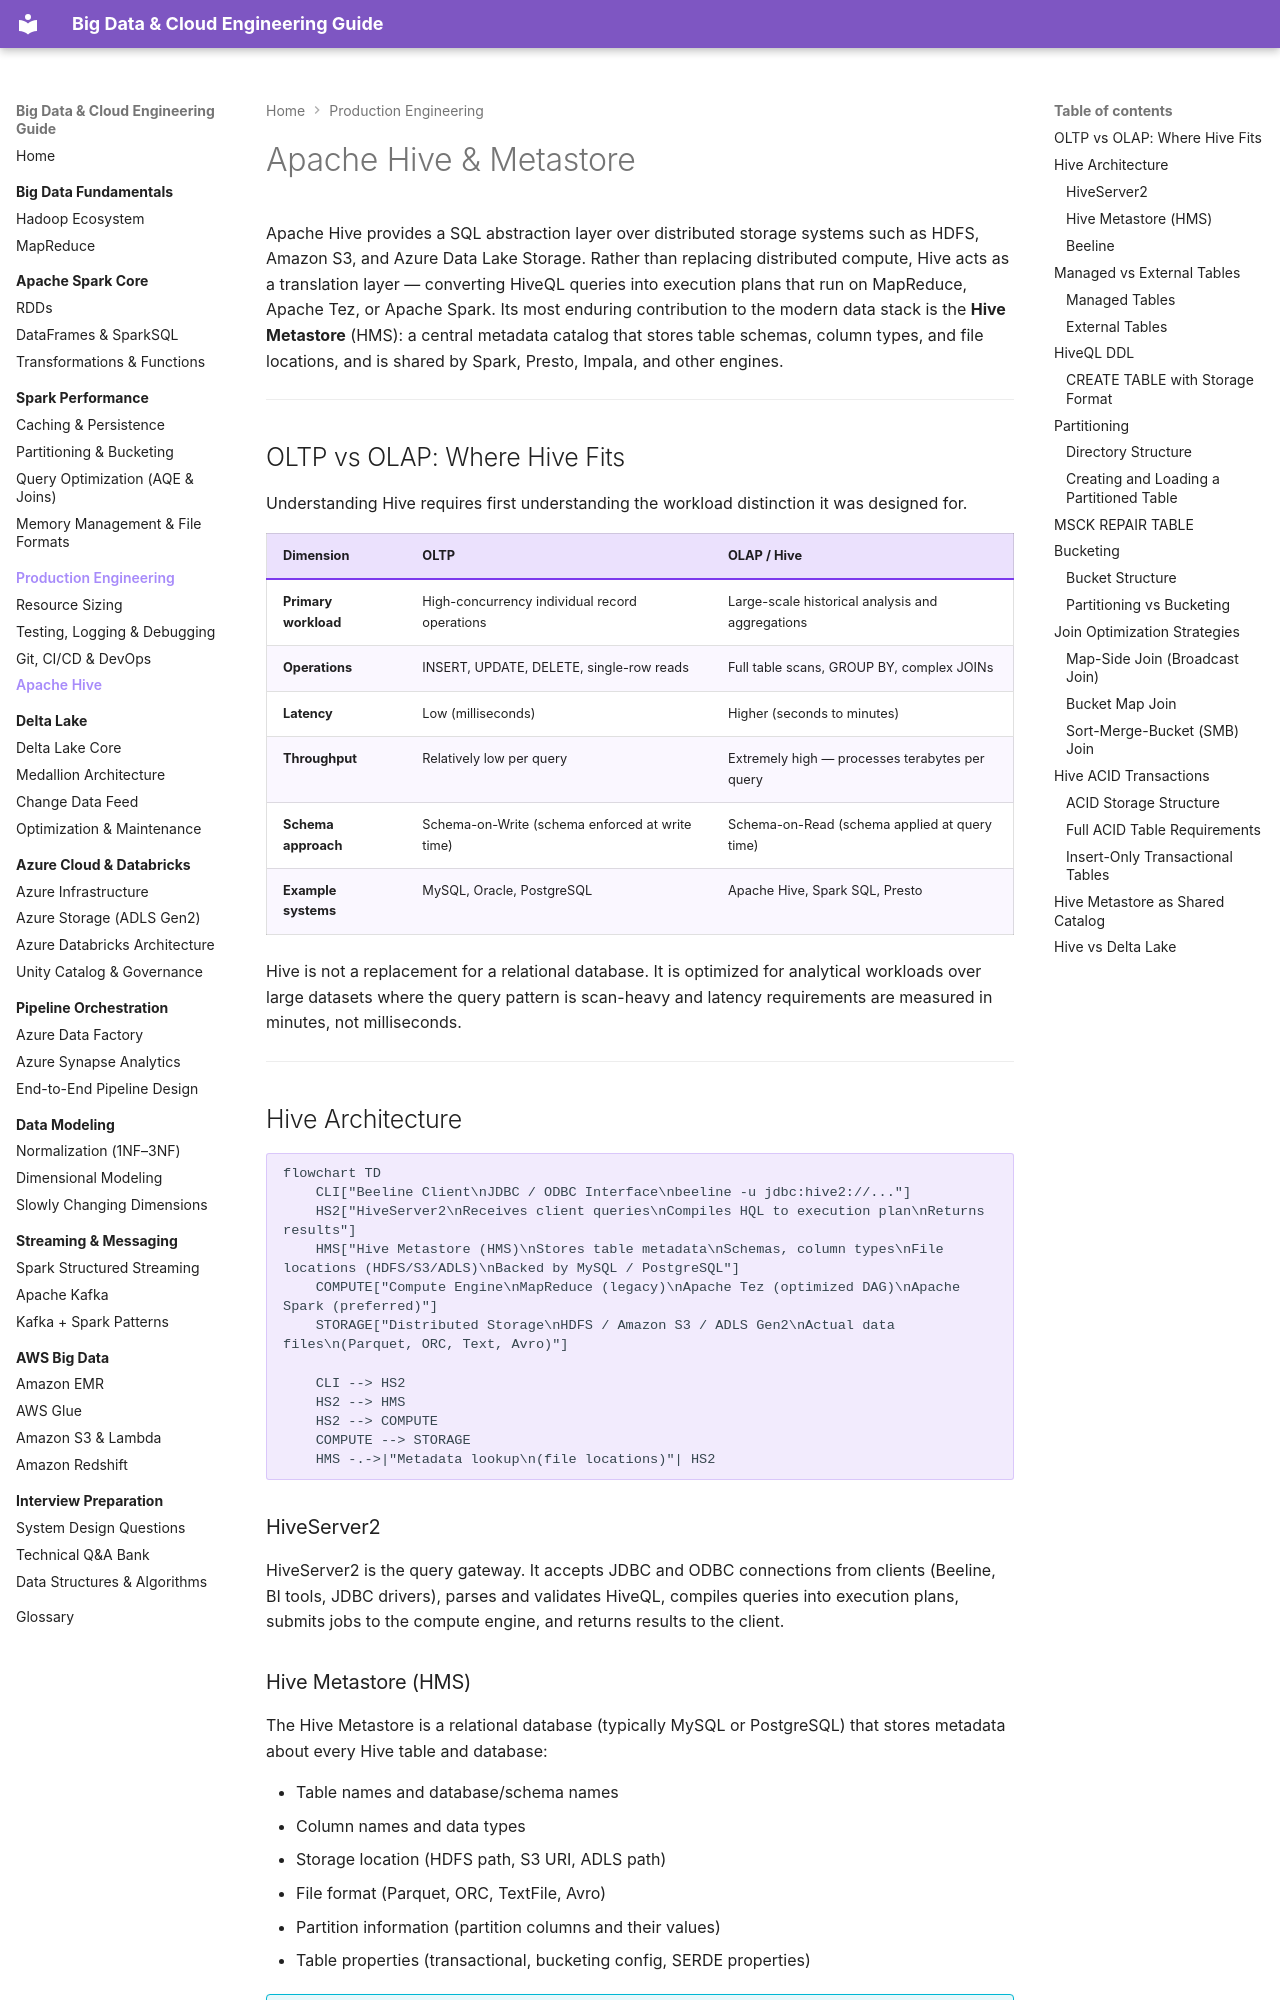

repository: jsrivastava11/bigdata-doc · page: 04-production-engineering/hive/index.html · generator: mkdocs

# Apache Hive & Metastore

Apache Hive provides a SQL abstraction layer over distributed storage systems such as HDFS, Amazon S3, and Azure Data Lake Storage. Rather than replacing distributed compute, Hive acts as a translation layer — converting HiveQL queries into execution plans that run on MapReduce, Apache Tez, or Apache Spark. Its most enduring contribution to the modern data stack is the **Hive Metastore** (HMS): a central metadata catalog that stores table schemas, column types, and file locations, and is shared by Spark, Presto, Impala, and other engines.

---

## OLTP vs OLAP: Where Hive Fits

Understanding Hive requires first understanding the workload distinction it was designed for.

| Dimension | OLTP | OLAP / Hive |
|-----------|------|-------------|
| **Primary workload** | High-concurrency individual record operations | Large-scale historical analysis and aggregations |
| **Operations** | INSERT, UPDATE, DELETE, single-row reads | Full table scans, GROUP BY, complex JOINs |
| **Latency** | Low (milliseconds) | Higher (seconds to minutes) |
| **Throughput** | Relatively low per query | Extremely high — processes terabytes per query |
| **Schema approach** | Schema-on-Write (schema enforced at write time) | Schema-on-Read (schema applied at query time) |
| **Example systems** | MySQL, Oracle, PostgreSQL | Apache Hive, Spark SQL, Presto |

Hive is not a replacement for a relational database. It is optimized for analytical workloads over large datasets where the query pattern is scan-heavy and latency requirements are measured in minutes, not milliseconds.

---

## Hive Architecture

```mermaid
flowchart TD
    CLI["Beeline Client\nJDBC / ODBC Interface\nbeeline -u jdbc:hive2://..."]
    HS2["HiveServer2\nReceives client queries\nCompiles HQL to execution plan\nReturns results"]
    HMS["Hive Metastore (HMS)\nStores table metadata\nSchemas, column types\nFile locations (HDFS/S3/ADLS)\nBacked by MySQL / PostgreSQL"]
    COMPUTE["Compute Engine\nMapReduce (legacy)\nApache Tez (optimized DAG)\nApache Spark (preferred)"]
    STORAGE["Distributed Storage\nHDFS / Amazon S3 / ADLS Gen2\nActual data files\n(Parquet, ORC, Text, Avro)"]

    CLI --> HS2
    HS2 --> HMS
    HS2 --> COMPUTE
    COMPUTE --> STORAGE
    HMS -.->|"Metadata lookup\n(file locations)"| HS2
```

### HiveServer2

HiveServer2 is the query gateway. It accepts JDBC and ODBC connections from clients (Beeline, BI tools, JDBC drivers), parses and validates HiveQL, compiles queries into execution plans, submits jobs to the compute engine, and returns results to the client.
